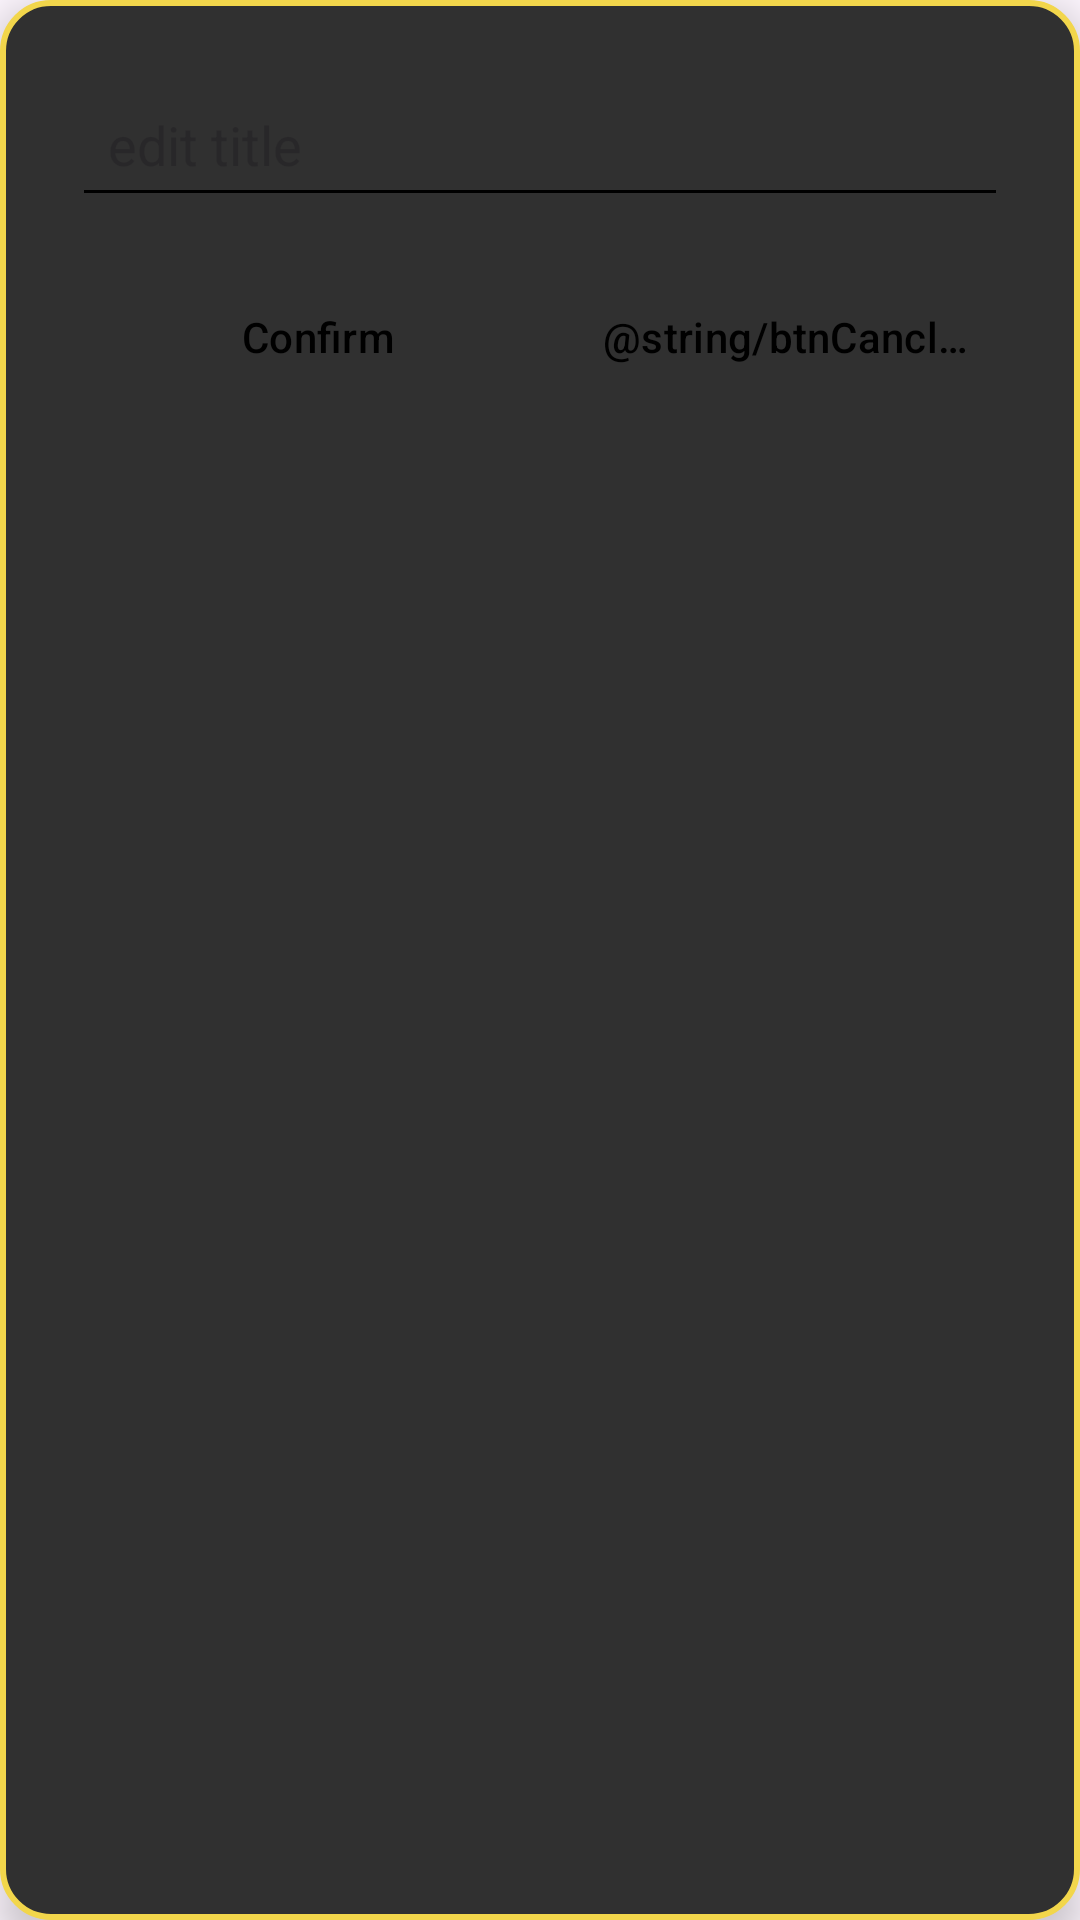

Reconstruct the res/layout file that produces this screen, plus the resources it refers to.
<!-- AndroidManifest.xml: application theme Theme.PersonalCodex -->
<!-- res/layout/dialog_edit_text.xml -->
<?xml version="1.0" encoding="utf-8"?>
<LinearLayout xmlns:android="http://schemas.android.com/apk/res/android"
    android:layout_width="match_parent"
    android:layout_height="wrap_content"
    android:background="@drawable/dialog_background"
    android:elevation="8dp"
    android:orientation="vertical"
    android:padding="24dp">

    <EditText
        android:id="@+id/txtDialog"
        android:layout_width="match_parent"
        android:layout_height="wrap_content"
        android:autofillHints=""
        android:backgroundTint="@android:color/primary_text_light"
        android:hint="@string/editTitle_dialog"
        android:inputType="text"
        android:padding="12dp" />

    <LinearLayout
        style="?android:attr/buttonBarStyle"
        android:layout_width="match_parent"
        android:layout_height="wrap_content"
        android:layout_marginTop="16dp"
        android:orientation="horizontal">

        <Button
            android:id="@+id/btnConfirmDialog"
            style="?android:attr/buttonBarButtonStyle"
            android:layout_width="0dp"
            android:layout_height="wrap_content"
            android:layout_weight="1"
            android:backgroundTint="@color/yellow"
            android:text="@string/btnConfirm_dialog"
            android:textColor="@android:color/black" />

        <Button
            android:id="@+id/btnCancelDialog"
            style="?android:attr/buttonBarButtonStyle"
            android:layout_width="0dp"
            android:layout_height="wrap_content"
            android:layout_weight="1"
            android:backgroundTint="@android:color/darker_gray"
            android:text="@string/btnCancle_dialog"
            android:textColor="@android:color/black" />

    </LinearLayout>
</LinearLayout>
<!-- resources referenced by this layout -->
<resources>
  <color name="yellow">#F2D64B</color>
  <!-- drawable dialog_background (drawable) -->
  <shape xmlns:android="http://schemas.android.com/apk/res/android"
      android:shape="rectangle">
      <solid android:color="@color/dark_gray"/>
      <stroke
          android:width="2dp"
          android:color="@color/yellow" />
      <corners android:radius="16dp"/>
      <padding android:left="16dp"
          android:top="16dp"
          android:right="16dp"
          android:bottom="16dp"/>
  </shape>
  <string name="btnConfirm_dialog">Confirm</string>
  <string name="editTitle_dialog">edit title</string>
  <style name="Theme.PersonalCodex" parent="Base.Theme.PersonalCodex" />
  <color name="dark_gray">#303030</color>
  <style name="Base.Theme.PersonalCodex" parent="Theme.Material3.DayNight.NoActionBar">
          
          
      </style>
</resources>
